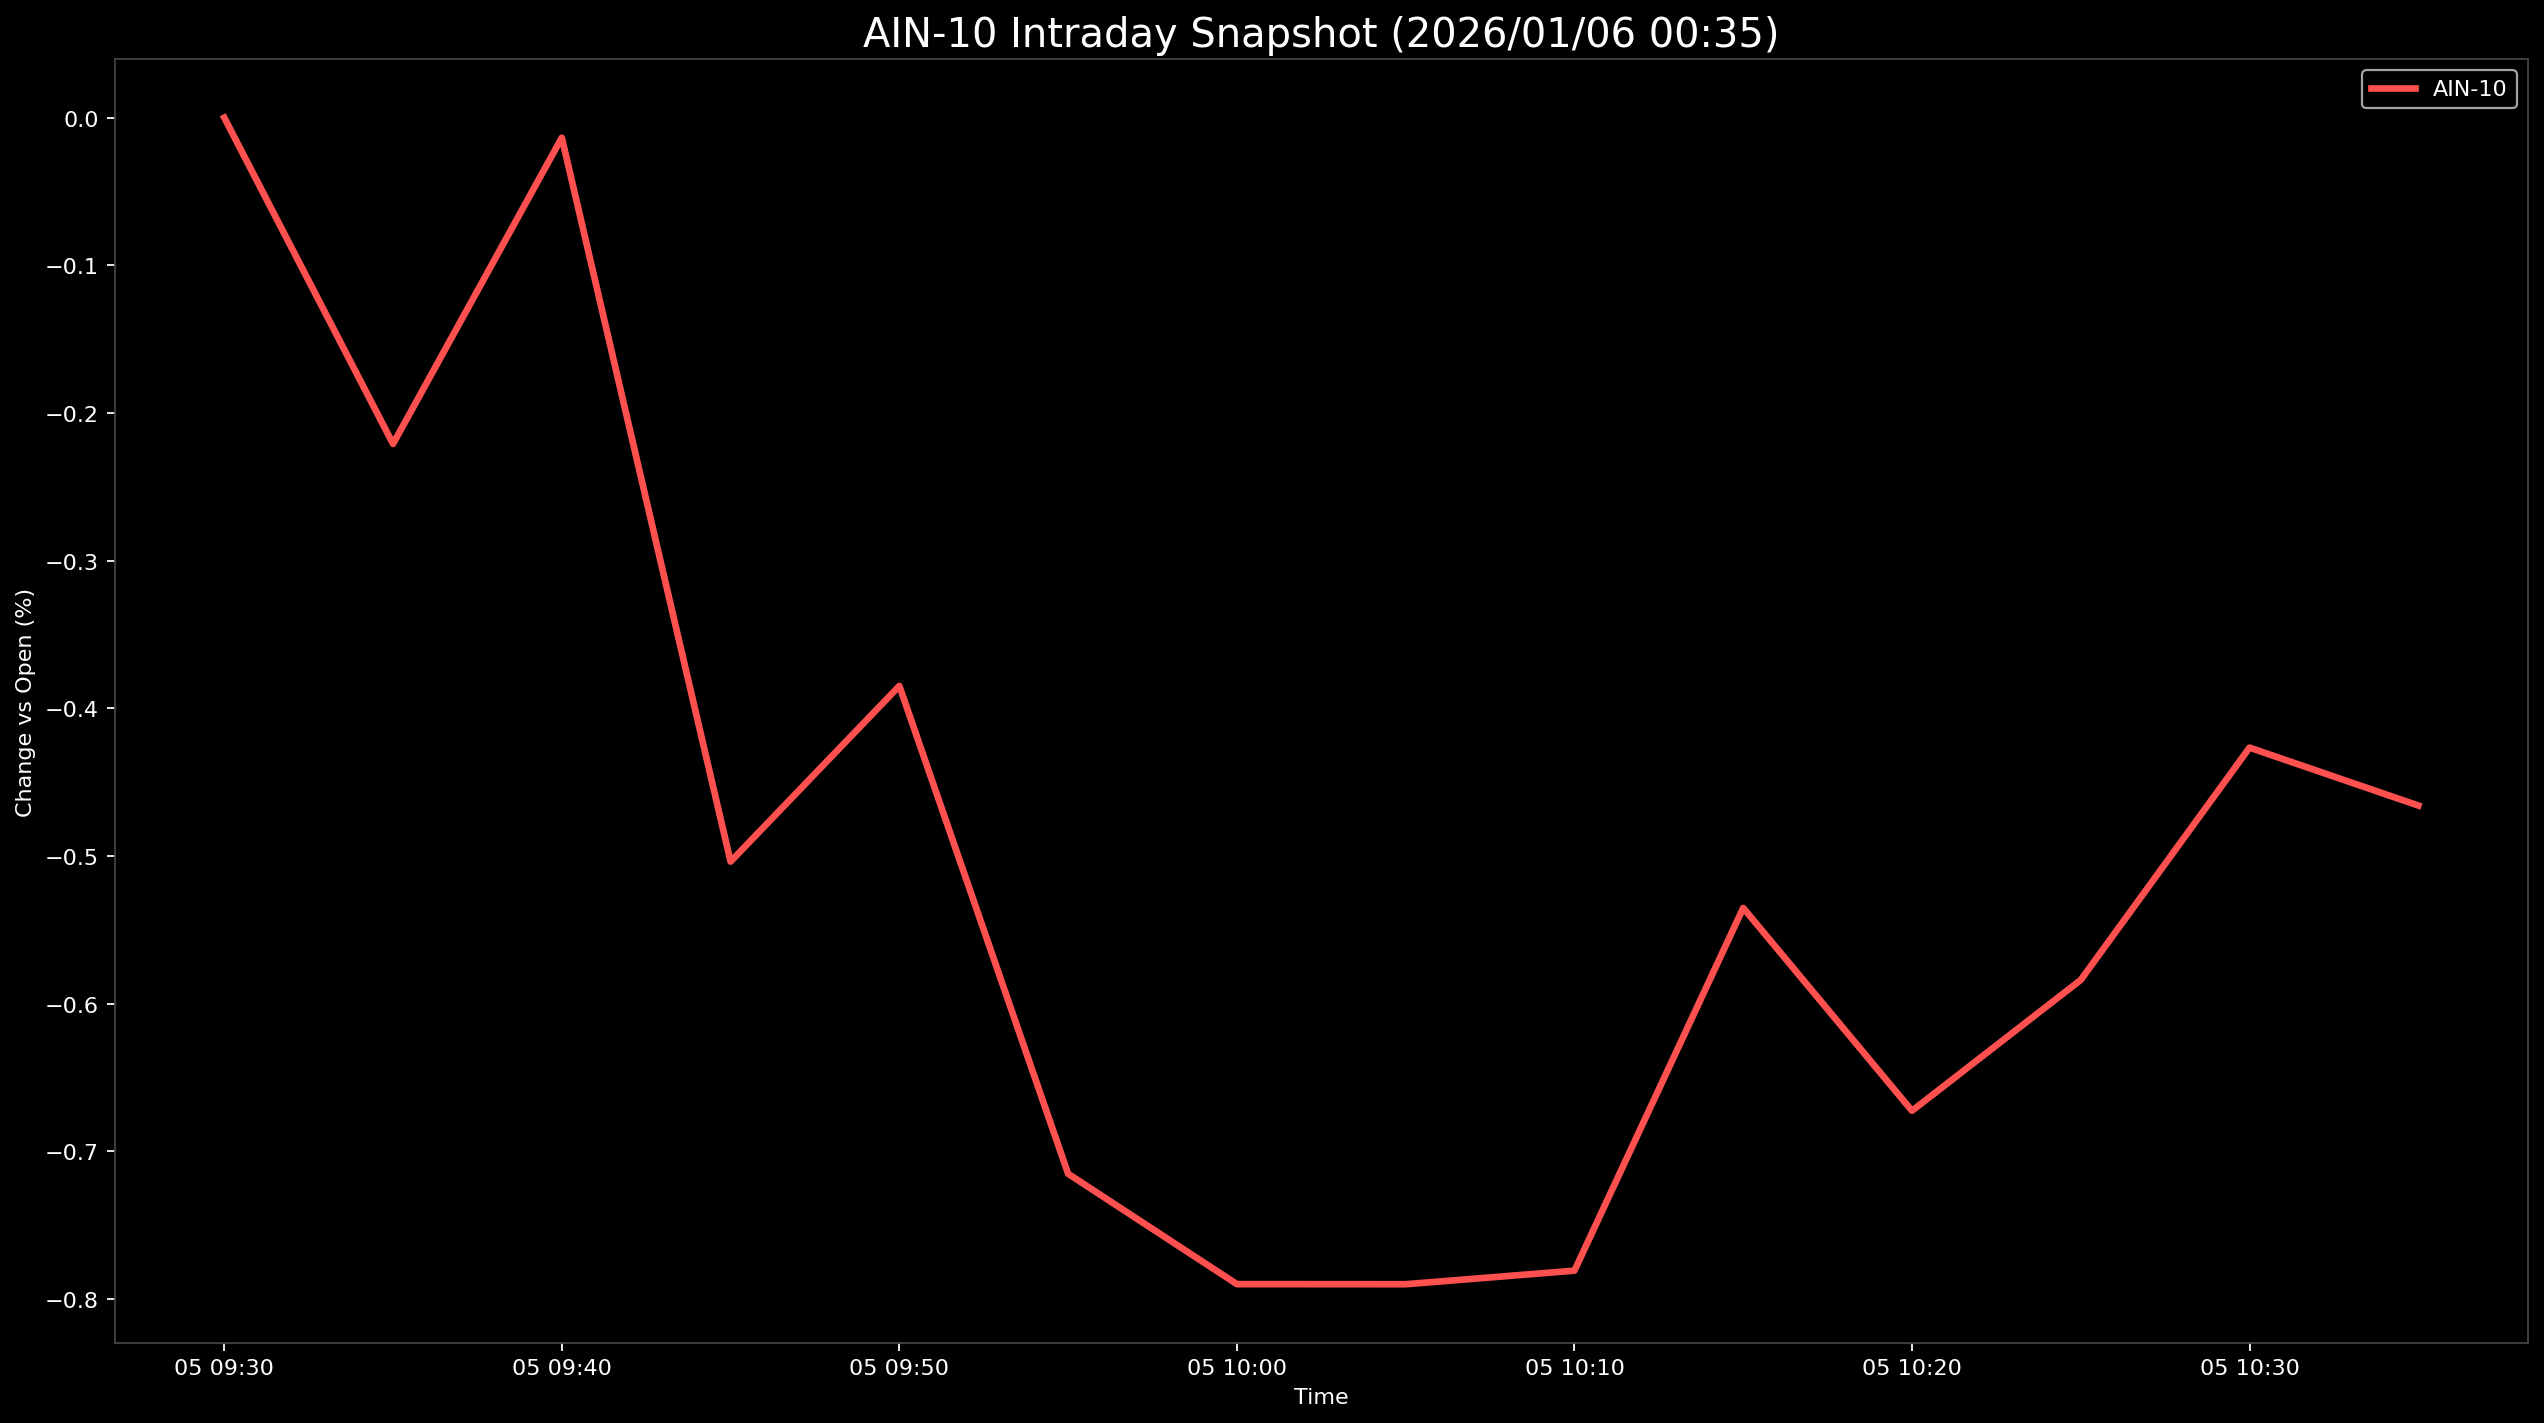

The table this chart was drawn from, first rows:
Datetime, AIN-10
2026-01-05 09:30:00, 0.0
2026-01-05 09:35:00, -0.221
2026-01-05 09:40:00, -0.01357
2026-01-05 09:45:00, -0.5039
2026-01-05 09:50:00, -0.3849
2026-01-05 09:55:00, -0.7153
2026-01-05 10:00:00, -0.7901
2026-01-05 10:05:00, -0.7901
2026-01-05 10:10:00, -0.781
2026-01-05 10:15:00, -0.5353
2026-01-05 10:20:00, -0.6727
2026-01-05 10:25:00, -0.584
2026-01-05 10:30:00, -0.4267
2026-01-05 10:35:00, -0.4659
